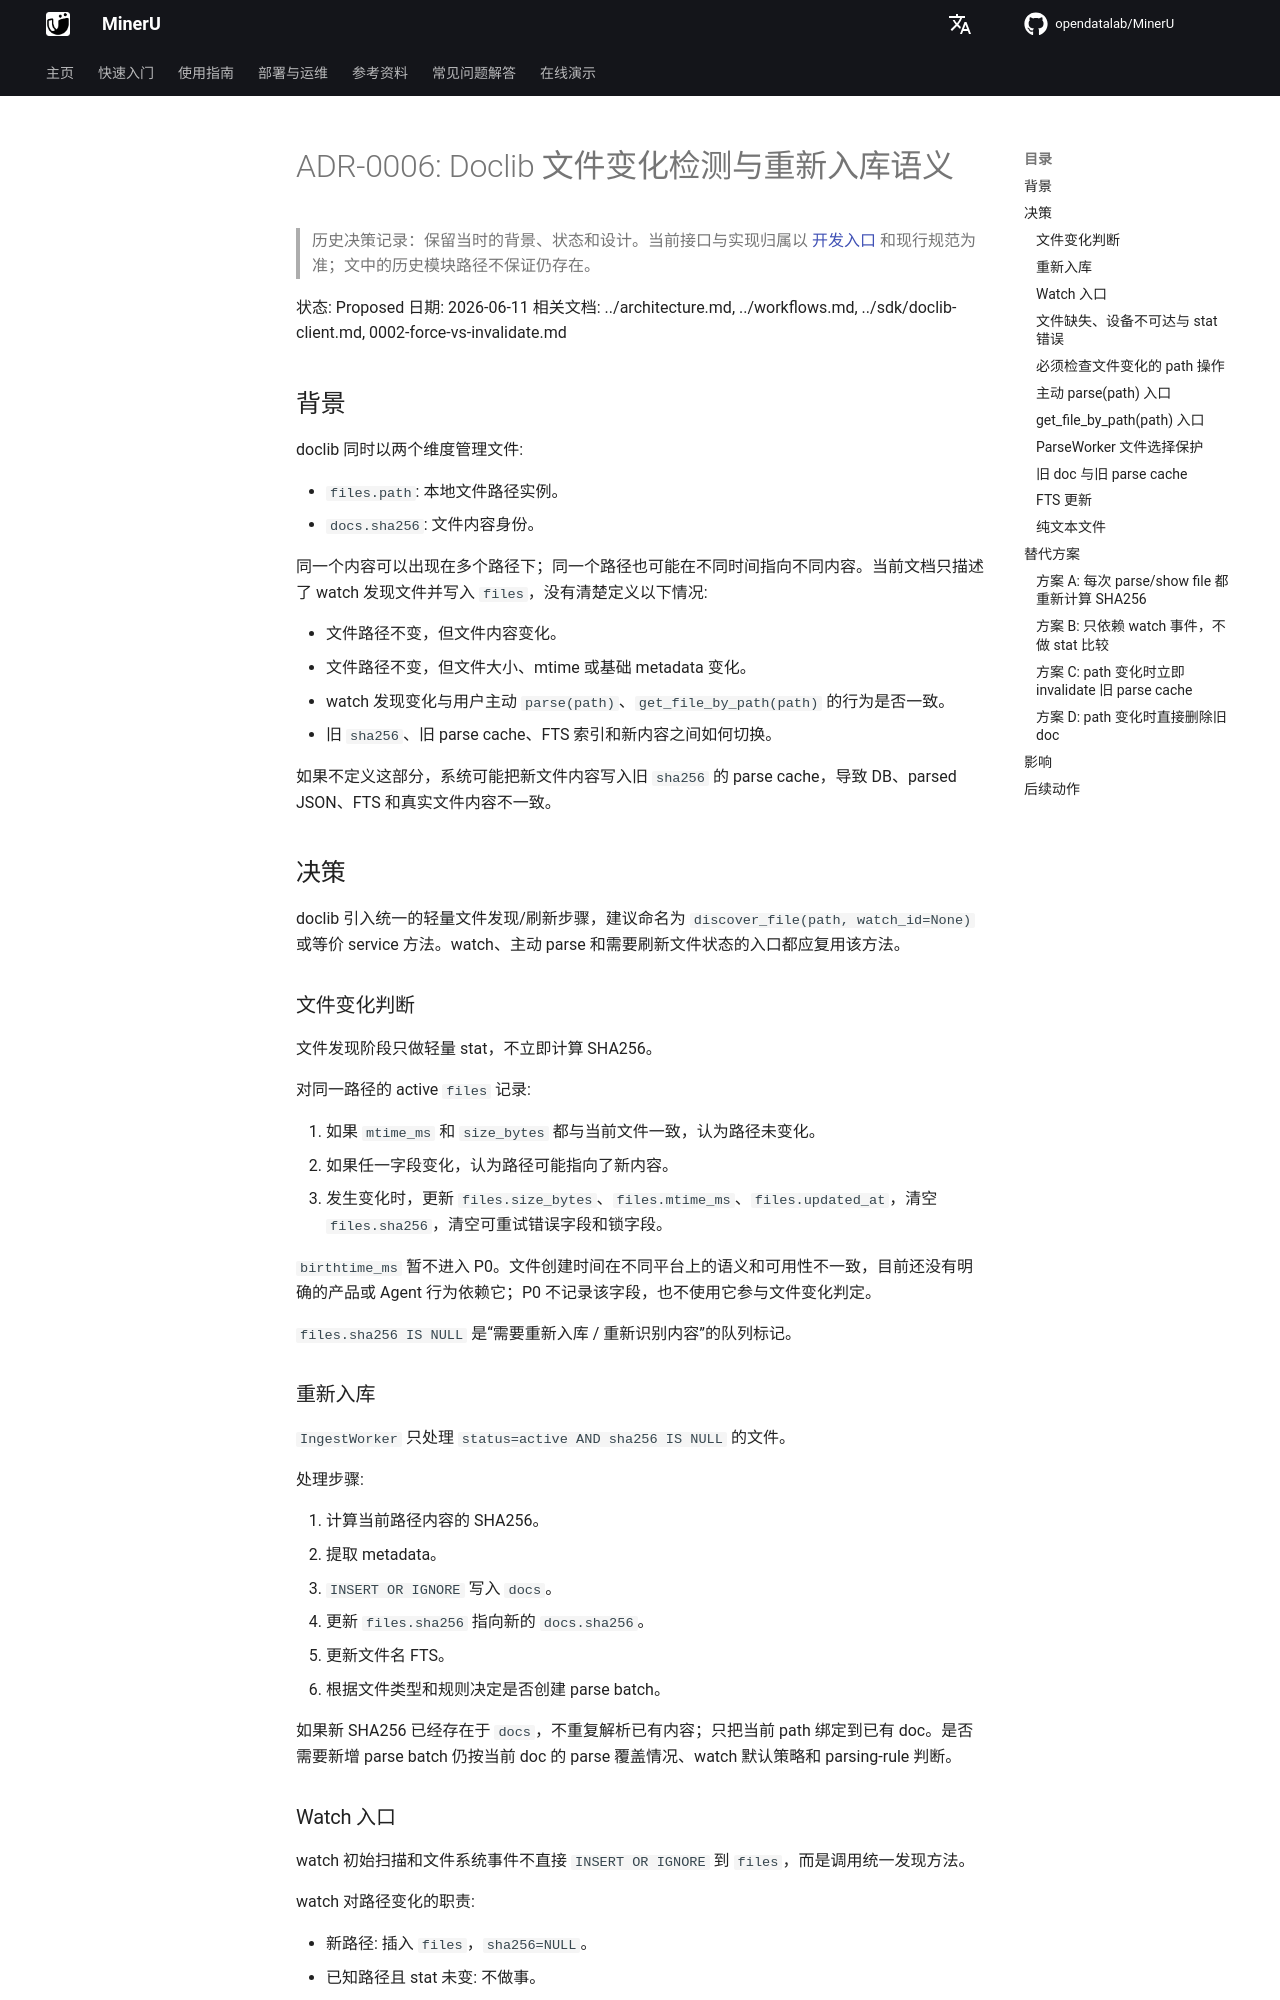

repository: opendatalab/MinerU · page: zh/next/decisions/0006-doclib-file-change-detection/index.html · generator: mkdocs

# ADR-0006: Doclib 文件变化检测与重新入库语义

> 历史决策记录：保留当时的背景、状态和设计。当前接口与实现归属以 [开发入口](../README.md) 和现行规范为准；文中的历史模块路径不保证仍存在。

状态: Proposed
日期: 2026-06-11
相关文档: ../architecture.md, ../workflows.md, ../sdk/doclib-client.md, 0002-force-vs-invalidate.md

## 背景

doclib 同时以两个维度管理文件:

- `files.path`: 本地文件路径实例。
- `docs.sha256`: 文件内容身份。

同一个内容可以出现在多个路径下；同一个路径也可能在不同时间指向不同内容。当前文档只描述了 watch 发现文件并写入 `files`，没有清楚定义以下情况:

- 文件路径不变，但文件内容变化。
- 文件路径不变，但文件大小、mtime 或基础 metadata 变化。
- watch 发现变化与用户主动 `parse(path)`、`get_file_by_path(path)` 的行为是否一致。
- 旧 `sha256`、旧 parse cache、FTS 索引和新内容之间如何切换。

如果不定义这部分，系统可能把新文件内容写入旧 `sha256` 的 parse cache，导致 DB、parsed JSON、FTS 和真实文件内容不一致。

## 决策

doclib 引入统一的轻量文件发现/刷新步骤，建议命名为 `discover_file(path, watch_id=None)` 或等价 service 方法。watch、主动 parse 和需要刷新文件状态的入口都应复用该方法。

### 文件变化判断

文件发现阶段只做轻量 stat，不立即计算 SHA256。

对同一路径的 active `files` 记录:

1. 如果 `mtime_ms` 和 `size_bytes` 都与当前文件一致，认为路径未变化。
2. 如果任一字段变化，认为路径可能指向了新内容。
3. 发生变化时，更新 `files.size_bytes`、`files.mtime_ms`、`files.updated_at`，清空 `files.sha256`，清空可重试错误字段和锁字段。

`birthtime_ms` 暂不进入 P0。文件创建时间在不同平台上的语义和可用性不一致，目前还没有明确的产品或 Agent 行为依赖它；P0 不记录该字段，也不使用它参与文件变化判定。

`files.sha256 IS NULL` 是“需要重新入库 / 重新识别内容”的队列标记。

### 重新入库

`IngestWorker` 只处理 `status=active AND sha256 IS NULL` 的文件。

处理步骤:

1. 计算当前路径内容的 SHA256。
2. 提取 metadata。
3. `INSERT OR IGNORE` 写入 `docs`。
4. 更新 `files.sha256` 指向新的 `docs.sha256`。
5. 更新文件名 FTS。
6. 根据文件类型和规则决定是否创建 parse batch。

如果新 SHA256 已经存在于 `docs`，不重复解析已有内容；只把当前 path 绑定到已有 doc。是否需要新增 parse batch 仍按当前 doc 的 parse 覆盖情况、watch 默认策略和 parsing-rule 判断。
